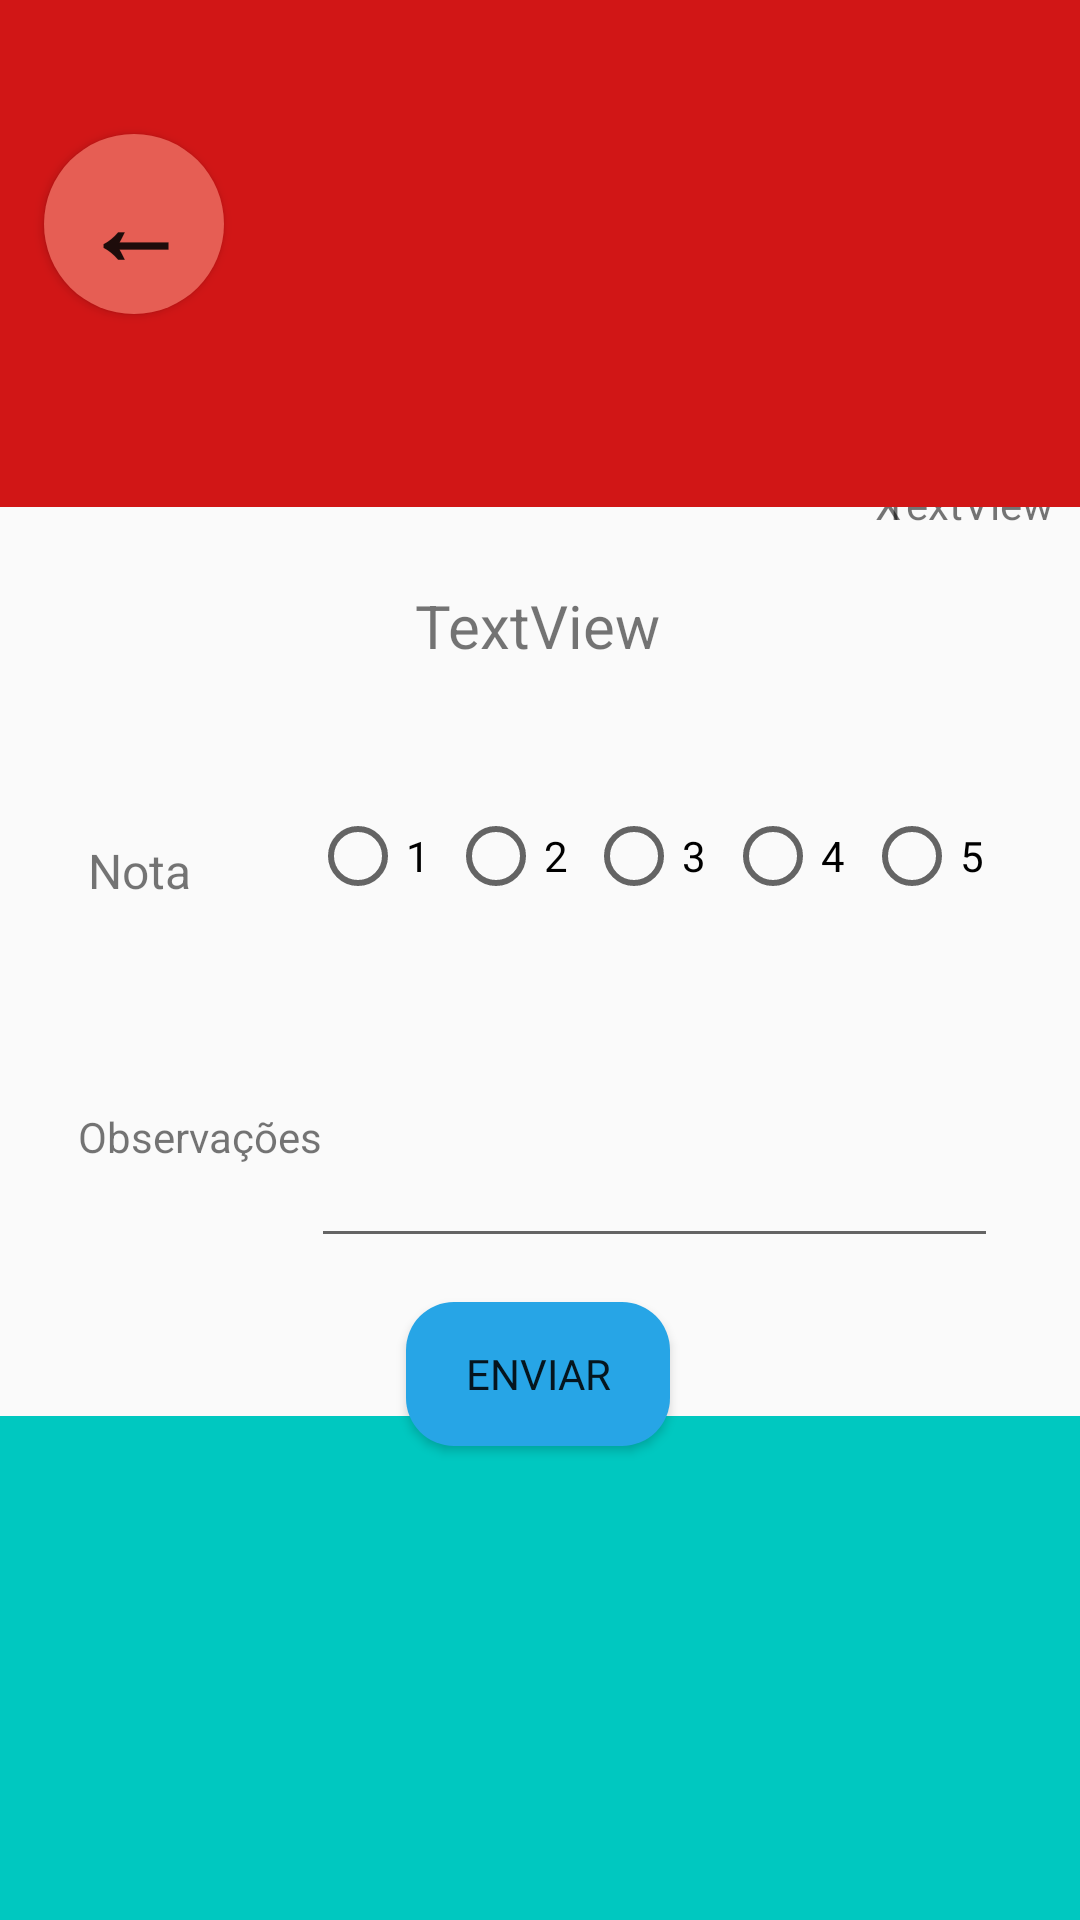

Here is an Android app screen rendered from its layout file. Give the layout XML and the strings, colors and styles it references.
<!-- AndroidManifest.xml: application theme Theme.Viva_Bem -->
<!-- res/layout/activity_escrever_feedback.xml -->
<?xml version="1.0" encoding="utf-8"?>
<androidx.constraintlayout.widget.ConstraintLayout xmlns:android="http://schemas.android.com/apk/res/android"
    xmlns:app="http://schemas.android.com/apk/res-auto"
    xmlns:tools="http://schemas.android.com/tools"
    android:layout_width="match_parent"
    android:layout_height="match_parent">

    <ImageView
        android:id="@+id/imageView5"
        android:layout_width="53dp"
        android:layout_height="59dp"
        app:layout_constraintBottom_toBottomOf="parent"
        app:layout_constraintEnd_toEndOf="parent"
        app:layout_constraintHorizontal_bias="0.784"
        app:layout_constraintStart_toStartOf="parent"
        app:layout_constraintTop_toTopOf="parent"
        app:layout_constraintVertical_bias="0.245"
        app:srcCompat="@drawable/simple_gold_coin" />

    <TextView
        android:id="@+id/textView35"
        android:layout_width="wrap_content"
        android:layout_height="wrap_content"
        android:text="TextView"
        app:layout_constraintBottom_toBottomOf="parent"
        app:layout_constraintEnd_toEndOf="parent"
        app:layout_constraintHorizontal_bias="0.971"
        app:layout_constraintStart_toStartOf="parent"
        app:layout_constraintTop_toTopOf="parent"
        app:layout_constraintVertical_bias="0.255" />

    <TextView
        android:id="@+id/textView36"
        android:layout_width="wrap_content"
        android:layout_height="wrap_content"
        android:text="X"
        app:layout_constraintBottom_toBottomOf="parent"
        app:layout_constraintEnd_toEndOf="parent"
        app:layout_constraintHorizontal_bias="0.83"
        app:layout_constraintStart_toStartOf="parent"
        app:layout_constraintTop_toTopOf="parent"
        app:layout_constraintVertical_bias="0.255" />

    <androidx.constraintlayout.widget.ConstraintLayout
        android:id="@+id/constraintLayout2"
        android:layout_width="410dp"
        android:layout_height="168dp"
        android:background="#00C8C0"
        app:layout_constraintBottom_toBottomOf="parent"
        app:layout_constraintEnd_toEndOf="parent"
        app:layout_constraintHorizontal_bias="0.0"
        app:layout_constraintStart_toStartOf="parent"
        app:layout_constraintTop_toTopOf="parent"
        app:layout_constraintVertical_bias="1.0">

    </androidx.constraintlayout.widget.ConstraintLayout>

    <androidx.constraintlayout.widget.ConstraintLayout
        android:id="@+id/constraintLayout5"
        android:layout_width="412dp"
        android:layout_height="169dp"
        android:background="#D11616"
        app:layout_constraintBottom_toBottomOf="@+id/constraintLayout2"
        app:layout_constraintEnd_toEndOf="parent"
        app:layout_constraintHorizontal_bias="1.0"
        app:layout_constraintStart_toStartOf="parent"
        app:layout_constraintTop_toTopOf="parent"
        app:layout_constraintVertical_bias="0.0"/>

    <TextView
        android:id="@+id/clinicNameTextView"
        android:layout_width="wrap_content"
        android:layout_height="wrap_content"
        android:text="TextView"
        android:textSize="20sp"
        app:layout_constraintBottom_toBottomOf="parent"
        app:layout_constraintEnd_toEndOf="parent"
        app:layout_constraintHorizontal_bias="0.498"
        app:layout_constraintStart_toStartOf="parent"
        app:layout_constraintTop_toTopOf="parent"
        app:layout_constraintVertical_bias="0.318" />

    <EditText
        android:id="@+id/editTextText5"
        android:layout_width="229dp"
        android:layout_height="83dp"
        android:ems="10"
        android:inputType="text"
        app:layout_constraintBottom_toBottomOf="parent"
        app:layout_constraintEnd_toEndOf="parent"
        app:layout_constraintHorizontal_bias="0.791"
        app:layout_constraintStart_toStartOf="parent"
        app:layout_constraintTop_toTopOf="parent"
        app:layout_constraintVertical_bias="0.604" />

    <Button
        android:id="@+id/enviarButton"
        android:layout_width="wrap_content"
        android:layout_height="wrap_content"
        android:onClick="enviarFeedback"
        android:text="Enviar"
        android:background="@drawable/button_forward"
        android:fontFamily="@font/alata"
        android:paddingLeft="12dp"
        android:paddingRight="12dp"
        app:layout_constraintBottom_toBottomOf="parent"
        app:layout_constraintEnd_toEndOf="parent"
        app:layout_constraintHorizontal_bias="0.498"
        app:layout_constraintStart_toStartOf="parent"
        app:layout_constraintTop_toTopOf="parent"
        app:layout_constraintVertical_bias="0.733" />

    <TextView
        android:id="@+id/Nota"
        android:layout_width="wrap_content"
        android:layout_height="wrap_content"
        android:text="Nota"
        android:textSize="16sp"
        app:layout_constraintBottom_toBottomOf="parent"
        app:layout_constraintEnd_toEndOf="parent"
        app:layout_constraintHorizontal_bias="0.09"
        app:layout_constraintStart_toStartOf="parent"
        app:layout_constraintTop_toTopOf="parent"
        app:layout_constraintVertical_bias="0.452" />

    <Button
        android:id="@+id/button23"
        android:layout_width="60dp"
        android:layout_height="60dp"
        android:background="@drawable/button_back_red"
        android:fontFamily="@font/alata"
        android:onClick="escreverFeedbackParaMain"
        android:paddingLeft="12dp"
        android:paddingRight="12dp"
        android:text="←"
        android:textAlignment="center"
        android:textAllCaps="true"
        android:textSize="35sp"
        android:textStyle="bold"
        app:layout_constraintBottom_toBottomOf="parent"
        app:layout_constraintEnd_toEndOf="parent"
        app:layout_constraintHorizontal_bias="0.049"
        app:layout_constraintStart_toStartOf="parent"
        app:layout_constraintTop_toTopOf="parent"
        app:layout_constraintVertical_bias="0.077" />

    <RadioGroup
        android:layout_width="231dp"
        android:layout_height="49dp"
        android:orientation="horizontal"
        app:layout_constraintBottom_toBottomOf="parent"
        app:layout_constraintEnd_toEndOf="parent"
        app:layout_constraintHorizontal_bias="0.8"
        app:layout_constraintStart_toStartOf="parent"
        app:layout_constraintTop_toTopOf="parent"
        app:layout_constraintVertical_bias="0.456">

        <RadioButton
            android:id="@+id/radioButton5"
            android:layout_width="wrap_content"
            android:layout_height="wrap_content"
            android:layout_weight="1"
            android:text="1" />

        <RadioButton
            android:id="@+id/radioButton8"
            android:layout_width="wrap_content"
            android:layout_height="wrap_content"
            android:layout_weight="1"
            android:text="2" />

        <RadioButton
            android:id="@+id/radioButton6"
            android:layout_width="wrap_content"
            android:layout_height="wrap_content"
            android:layout_weight="1"
            android:text="3" />

        <RadioButton
            android:id="@+id/radioButton7"
            android:layout_width="wrap_content"
            android:layout_height="wrap_content"
            android:layout_weight="1"
            android:text="4" />

        <RadioButton
            android:id="@+id/radioButton11"
            android:layout_width="wrap_content"
            android:layout_height="wrap_content"
            android:layout_weight="1"
            android:text="5" />
    </RadioGroup>

    <TextView
        android:id="@+id/textView37"
        android:layout_width="wrap_content"
        android:layout_height="wrap_content"
        android:text="Observações"
        app:layout_constraintBottom_toBottomOf="parent"
        app:layout_constraintEnd_toEndOf="parent"
        app:layout_constraintHorizontal_bias="0.093"
        app:layout_constraintStart_toStartOf="parent"
        app:layout_constraintTop_toTopOf="parent"
        app:layout_constraintVertical_bias="0.595" />

</androidx.constraintlayout.widget.ConstraintLayout>
<!-- resources referenced by this layout -->
<resources>
  <!-- drawable button_back_red (drawable) -->
  <?xml version="1.0" encoding="utf-8"?>
  <shape android:shape="rectangle" xmlns:android="http://schemas.android.com/apk/res/android">
      <solid android:color="#E65E54"/>
      <corners android:radius="999dp"/>
  </shape>
  <!-- drawable button_forward (drawable) -->
  <?xml version="1.0" encoding="utf-8"?>
  <shape  xmlns:android="http://schemas.android.com/apk/res/android">
      <solid android:color="#27A5E6"/>
      <corners android:radius="16dp"/>
  </shape>
  <style name="Theme.Viva_Bem" parent="Base.Theme.Viva_Bem" />
  <style name="Base.Theme.Viva_Bem" parent="Theme.AppCompat.Light.NoActionBar">
          
          
      </style>
</resources>
